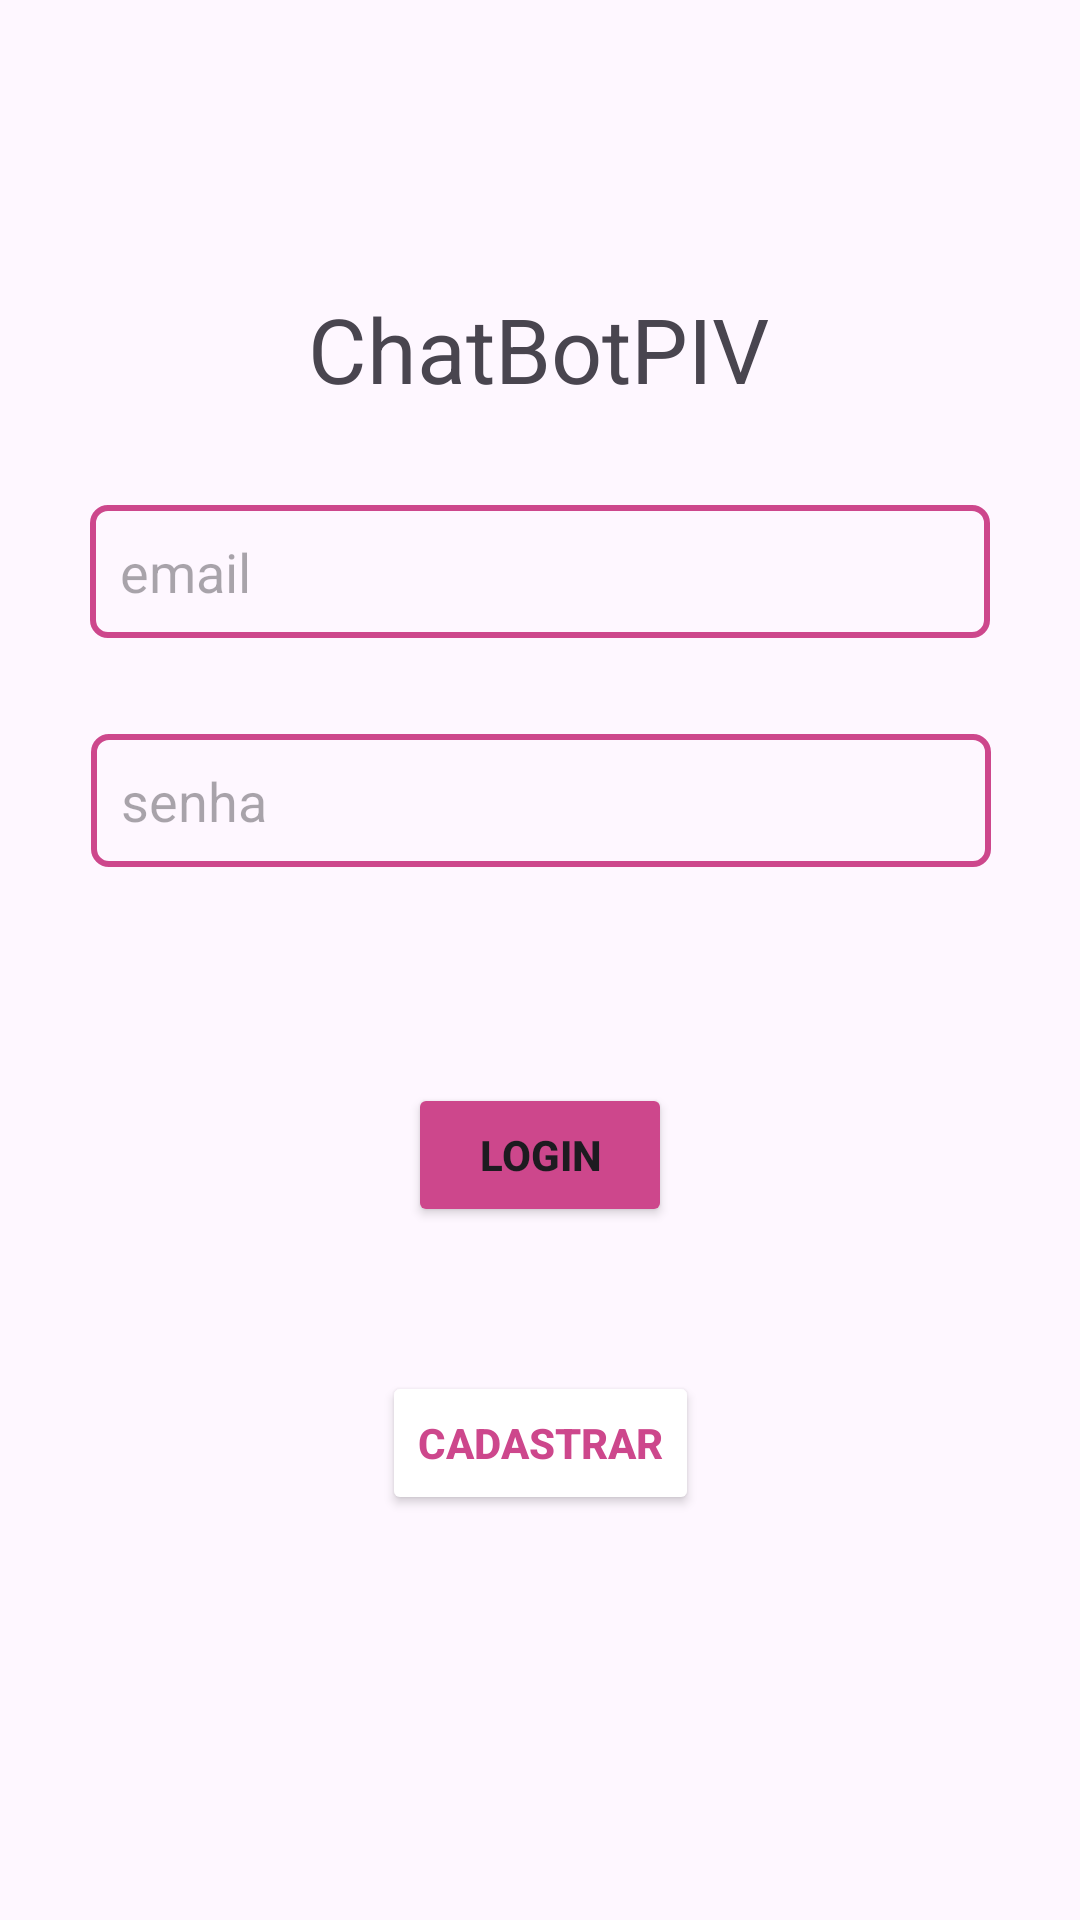

The Android layout XML behind this screen, and the referenced resources:
<!-- AndroidManifest.xml: application theme Theme.ChatBotPIV -->
<!-- res/layout/activity_login.xml -->
<?xml version="1.0" encoding="utf-8"?>
<androidx.constraintlayout.widget.ConstraintLayout xmlns:android="http://schemas.android.com/apk/res/android"
    xmlns:app="http://schemas.android.com/apk/res-auto"
    xmlns:tools="http://schemas.android.com/tools"
    android:layout_width="match_parent"
    android:layout_height="match_parent"
    tools:context=".view.Login">

    <TextView
        android:id="@+id/textView"
        android:layout_width="wrap_content"
        android:layout_height="wrap_content"
        android:layout_marginTop="96dp"
        android:text="@string/app_name"
        android:hint="email"
        android:textSize="30dp"
        app:layout_constraintEnd_toEndOf="parent"
        app:layout_constraintHorizontal_bias="0.498"

        app:layout_constraintStart_toStartOf="parent"
        app:layout_constraintTop_toTopOf="parent"
        />

    <EditText
        android:id="@+id/editTextTextEmailAddress"
        android:layout_width="wrap_content"
        android:layout_height="wrap_content"
        android:layout_marginTop="32dp"
        android:ems="10"
        android:padding="10dp"
        android:paddingVertical="10dp"
        android:background="@drawable/border_login"
        android:width="300dp"
        android:hint="email"
        android:inputType="textEmailAddress"
        app:layout_constraintEnd_toEndOf="parent"
        app:layout_constraintStart_toStartOf="parent"

        app:layout_constraintTop_toBottomOf="@+id/textView" />

    <EditText
        android:id="@+id/editTextPassword"
        android:layout_width="wrap_content"
        android:layout_height="wrap_content"
        android:layout_marginTop="32dp"
        android:width="300dp"
        android:background="@drawable/border_login"
        android:ems="10"
        android:hint="senha"
        android:padding="10dp"
        android:inputType="textPassword"
        android:paddingVertical="10dp"
        app:layout_constraintEnd_toEndOf="parent"
        app:layout_constraintHorizontal_bias="0.504"
        app:layout_constraintStart_toStartOf="parent"
        app:layout_constraintTop_toBottomOf="@+id/editTextTextEmailAddress" />

    <Button
        android:id="@+id/loginBtn"
        android:layout_width="wrap_content"
        android:layout_height="wrap_content"
        android:layout_marginTop="72dp"
        android:text="login"
        android:textStyle="bold"
        app:cornerRadius="7dp"
        android:backgroundTint="@color/colorPrimary"
        app:layout_constraintEnd_toEndOf="parent"
        app:layout_constraintStart_toStartOf="parent"
        app:layout_constraintTop_toBottomOf="@+id/editTextPassword" />

    <Button
        android:id="@+id/createBtn"
        android:layout_width="wrap_content"
        android:layout_height="wrap_content"
        android:layout_marginTop="48dp"
        android:backgroundTint="@color/white"
        android:text="cadastrar"
        android:textColor="@color/colorPrimary"
        android:textStyle="bold"
        app:cornerRadius="7dp"
        app:layout_constraintEnd_toEndOf="parent"
        app:layout_constraintStart_toStartOf="parent"
        app:layout_constraintTop_toBottomOf="@+id/loginBtn" />

</androidx.constraintlayout.widget.ConstraintLayout>
<!-- resources referenced by this layout -->
<resources>
  <color name="colorPrimary">#CD478C</color>
  <color name="white">#FFFFFFFF</color>
  <!-- drawable border_login (drawable) -->
  <?xml version="1.0" encoding="utf-8"?>
  <shape xmlns:android="http://schemas.android.com/apk/res/android">
      <solid android:color="@android:color/transparent"/>
      <corners
          android:bottomRightRadius="5dp"
          android:bottomLeftRadius="5dp"
          android:topLeftRadius="5dp"
          android:topRightRadius="5dp"/>
          <stroke
              android:color="@color/colorPrimary"
              android:width="2dp" />
  
  
  
  </shape>
  <string name="app_name">ChatBotPIV</string>
  <style name="Theme.ChatBotPIV" parent="Base.Theme.ChatBotPIV" />
  <style name="Base.Theme.ChatBotPIV" parent="Theme.Material3.DayNight.NoActionBar">
          
          
      </style>
</resources>
